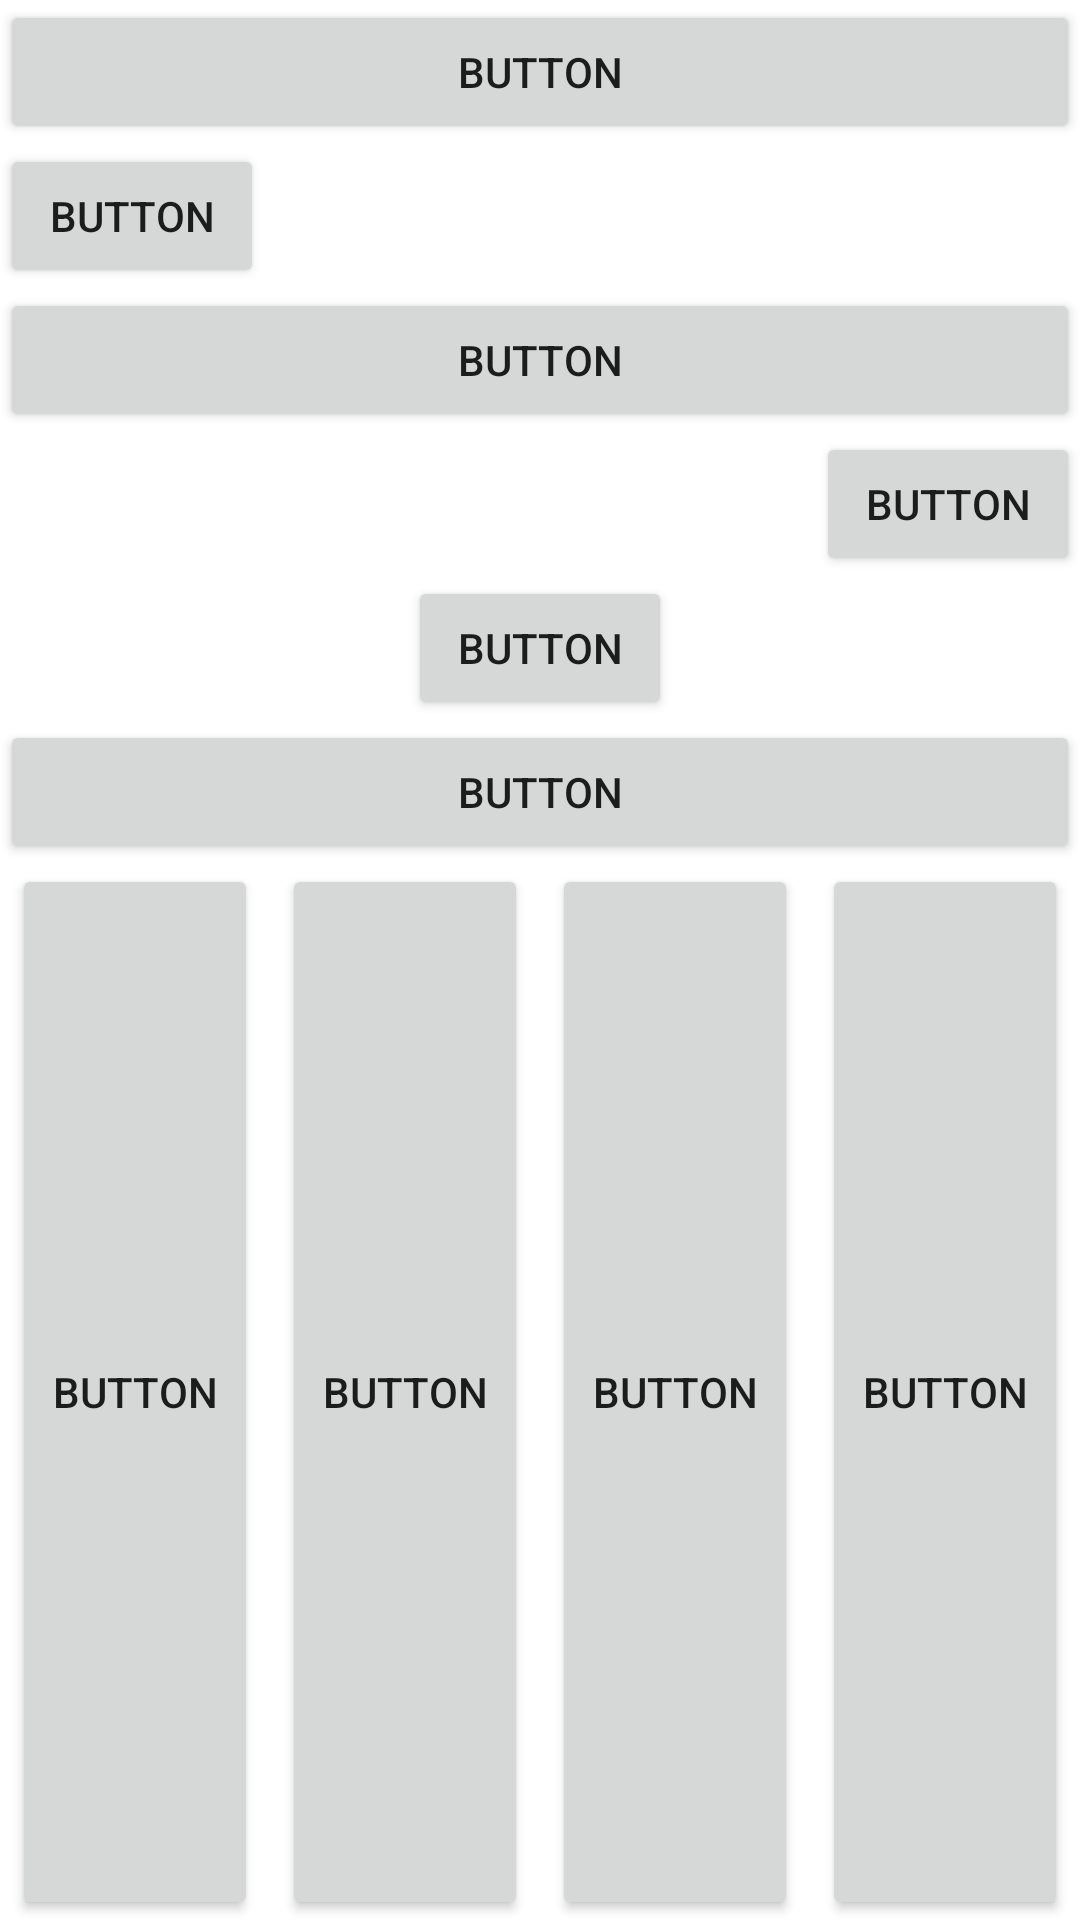

Here is an Android app screen rendered from its layout file. Give the layout XML and the strings, colors and styles it references.
<!-- AndroidManifest.xml: application theme Theme.GraphicInterface -->
<!-- res/layout/activity_linear.xml -->
<?xml version="1.0" encoding="utf-8"?>
<LinearLayout xmlns:android="http://schemas.android.com/apk/res/android"
    xmlns:app="http://schemas.android.com/apk/res-auto"
    xmlns:tools="http://schemas.android.com/tools"
    android:layout_width="match_parent"
    android:layout_height="match_parent"
    android:orientation="vertical"
    tools:context=".LinearActivity">

    <Button
        android:id="@+id/button"
        android:layout_width="match_parent"
        android:layout_height="wrap_content"
        android:text="Button" />

    <Button
        android:id="@+id/button2"
        android:layout_width="wrap_content"
        android:layout_height="wrap_content"
        android:text="Button" />

    <Button
        android:id="@+id/button3"
        android:layout_width="match_parent"
        android:layout_height="wrap_content"
        android:text="Button" />

    <Button
        android:id="@+id/button4"
        android:layout_width="wrap_content"
        android:layout_height="wrap_content"
        android:layout_gravity="right"
        android:text="Button" />

    <Button
        android:id="@+id/button5"
        android:layout_width="wrap_content"
        android:layout_height="wrap_content"
        android:layout_gravity="center_horizontal"
        android:text="Button" />

    <Button
        android:id="@+id/button6"
        android:layout_width="match_parent"
        android:layout_height="wrap_content"
        android:text="Button" />

    <LinearLayout
        android:layout_width="match_parent"
        android:layout_height="match_parent"
        android:orientation="horizontal">

        <Button
            android:id="@+id/button9"
            android:layout_width="wrap_content"
            android:layout_height="match_parent"
            android:layout_marginStart="4dp"
            android:layout_marginLeft="4dp"
            android:layout_marginEnd="4dp"
            android:layout_marginRight="4dp"
            android:layout_weight="1"
            android:text="Button" />

        <Button
            android:id="@+id/button14"
            android:layout_width="wrap_content"
            android:layout_height="match_parent"
            android:layout_marginStart="4dp"
            android:layout_marginLeft="4dp"
            android:layout_marginEnd="4dp"
            android:layout_marginRight="4dp"
            android:layout_weight="1"
            android:text="Button" />

        <Button
            android:id="@+id/button15"
            android:layout_width="wrap_content"
            android:layout_height="match_parent"
            android:layout_marginStart="4dp"
            android:layout_marginLeft="4dp"
            android:layout_marginEnd="4dp"
            android:layout_marginRight="4dp"
            android:layout_weight="1"
            android:text="Button" />

        <Button
            android:id="@+id/button16"
            android:layout_width="wrap_content"
            android:layout_height="match_parent"
            android:layout_marginStart="4dp"
            android:layout_marginLeft="4dp"
            android:layout_marginEnd="4dp"
            android:layout_marginRight="4dp"
            android:layout_weight="1"
            android:text="Button" />

    </LinearLayout>

</LinearLayout>
<!-- resources referenced by this layout -->
<resources>
  <style name="Theme.GraphicInterface" parent="Theme.MaterialComponents.DayNight.DarkActionBar">
          
          <item name="colorPrimary">@color/purple_500</item>
          <item name="colorPrimaryVariant">@color/purple_700</item>
          <item name="colorOnPrimary">@color/white</item>
          
          <item name="colorSecondary">@color/teal_200</item>
          <item name="colorSecondaryVariant">@color/teal_700</item>
          <item name="colorOnSecondary">@color/black</item>
          
          <item name="android:statusBarColor" tools:targetApi="l">?attr/colorPrimaryVariant</item>
          
      </style>
  <!-- not gathered from this repository: default colours our renderer supplied (Android Studio template values) -->
  <color name="purple_500">#FF6200EE</color>
  <color name="purple_700">#FF3700B3</color>
  <color name="teal_200">#FF03DAC5</color>
  <color name="teal_700">#FF018786</color>
  <color name="black">#FF000000</color>
  <color name="white">#FFFFFFFF</color>
</resources>
